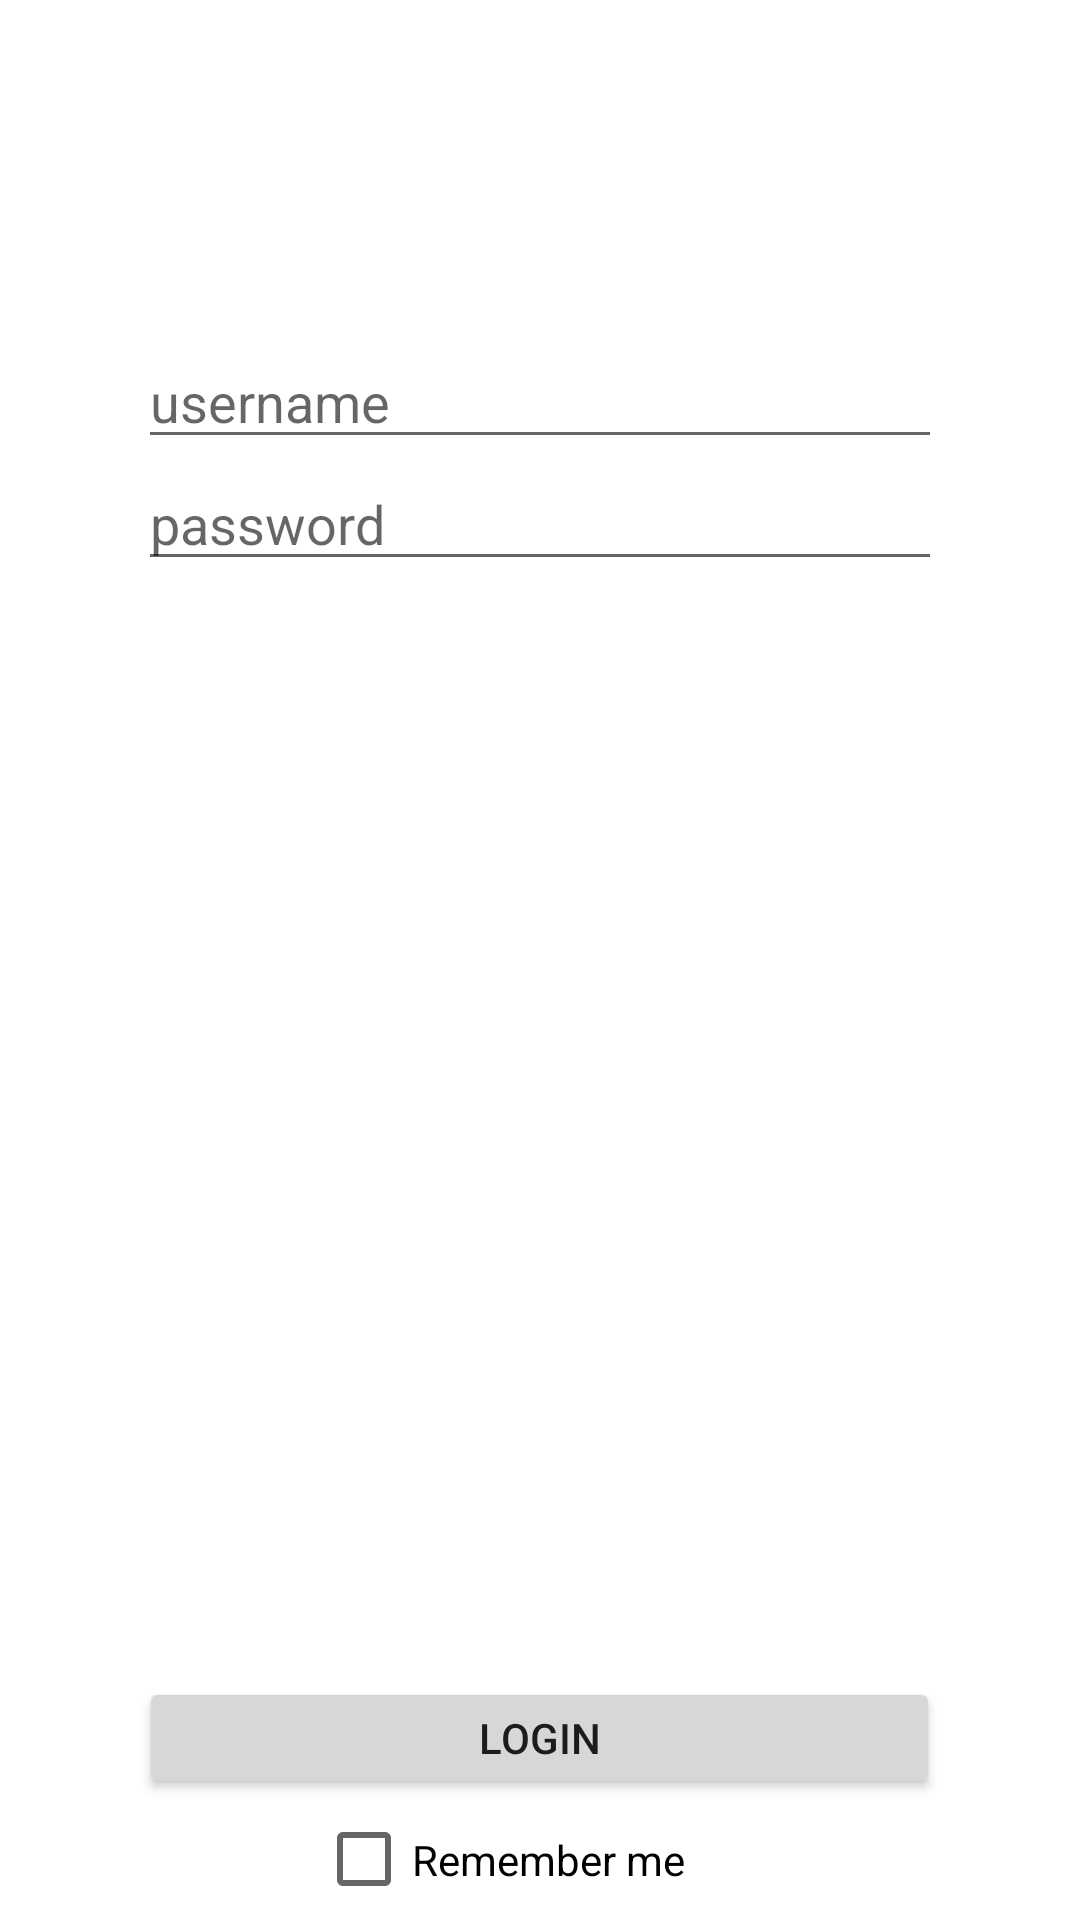

Here is an Android app screen rendered from its layout file. Give the layout XML and the strings, colors and styles it references.
<!-- AndroidManifest.xml: application theme Theme.Week4_SharePreferences -->
<!-- res/layout/activity_main.xml -->
<?xml version="1.0" encoding="utf-8"?>
<androidx.constraintlayout.widget.ConstraintLayout xmlns:android="http://schemas.android.com/apk/res/android"
    xmlns:app="http://schemas.android.com/apk/res-auto"
    xmlns:tools="http://schemas.android.com/tools"
    android:layout_width="match_parent"
    android:layout_height="match_parent"
    tools:context=".MainActivity">

    <LinearLayout
        android:layout_width="match_parent"
        android:layout_height="match_parent"
        android:gravity="center"
        android:orientation="vertical">

        <Space
            android:layout_width="match_parent"
            android:layout_height="113dp"
            android:layout_weight="1" />

        <EditText
            android:id="@+id/textbox_username"
            android:layout_width="268dp"
            android:layout_height="wrap_content"
            android:layout_weight="1"
            android:ems="10"
            android:hint="username"
            android:inputType="textPersonName" />

        <EditText
            android:id="@+id/textbox_password"
            android:layout_width="268dp"
            android:layout_height="wrap_content"
            android:layout_weight="1"
            android:ems="10"
            android:hint="password"
            android:inputType="textPassword" />

        <Space
            android:layout_width="match_parent"
            android:layout_height="366dp"
            android:layout_weight="1" />

        <Button
            android:id="@+id/btn_login"
            android:layout_width="267dp"
            android:layout_height="wrap_content"
            android:layout_weight="9"
            android:text="Login" />

        <CheckBox
            android:id="@+id/cb_remember"
            android:layout_width="149dp"
            android:layout_height="wrap_content"
            android:layout_weight="9"
            android:foregroundGravity="center_vertical"
            android:text="Remember me" />

    </LinearLayout>
</androidx.constraintlayout.widget.ConstraintLayout>
<!-- resources referenced by this layout -->
<resources>
  <style name="Theme.Week4_SharePreferences" parent="Theme.MaterialComponents.DayNight.DarkActionBar">
          
          <item name="colorPrimary">@color/purple_500</item>
          <item name="colorPrimaryVariant">@color/purple_700</item>
          <item name="colorOnPrimary">@color/white</item>
          
          <item name="colorSecondary">@color/teal_200</item>
          <item name="colorSecondaryVariant">@color/teal_700</item>
          <item name="colorOnSecondary">@color/black</item>
          
          <item name="android:statusBarColor">?attr/colorPrimaryVariant</item>
          
      </style>
  <!-- not gathered from this repository: default colours our renderer supplied (Android Studio template values) -->
  <color name="purple_500">#FF6200EE</color>
  <color name="purple_700">#FF3700B3</color>
  <color name="teal_200">#FF03DAC5</color>
  <color name="teal_700">#FF018786</color>
  <color name="black">#FF000000</color>
  <color name="white">#FFFFFFFF</color>
</resources>
